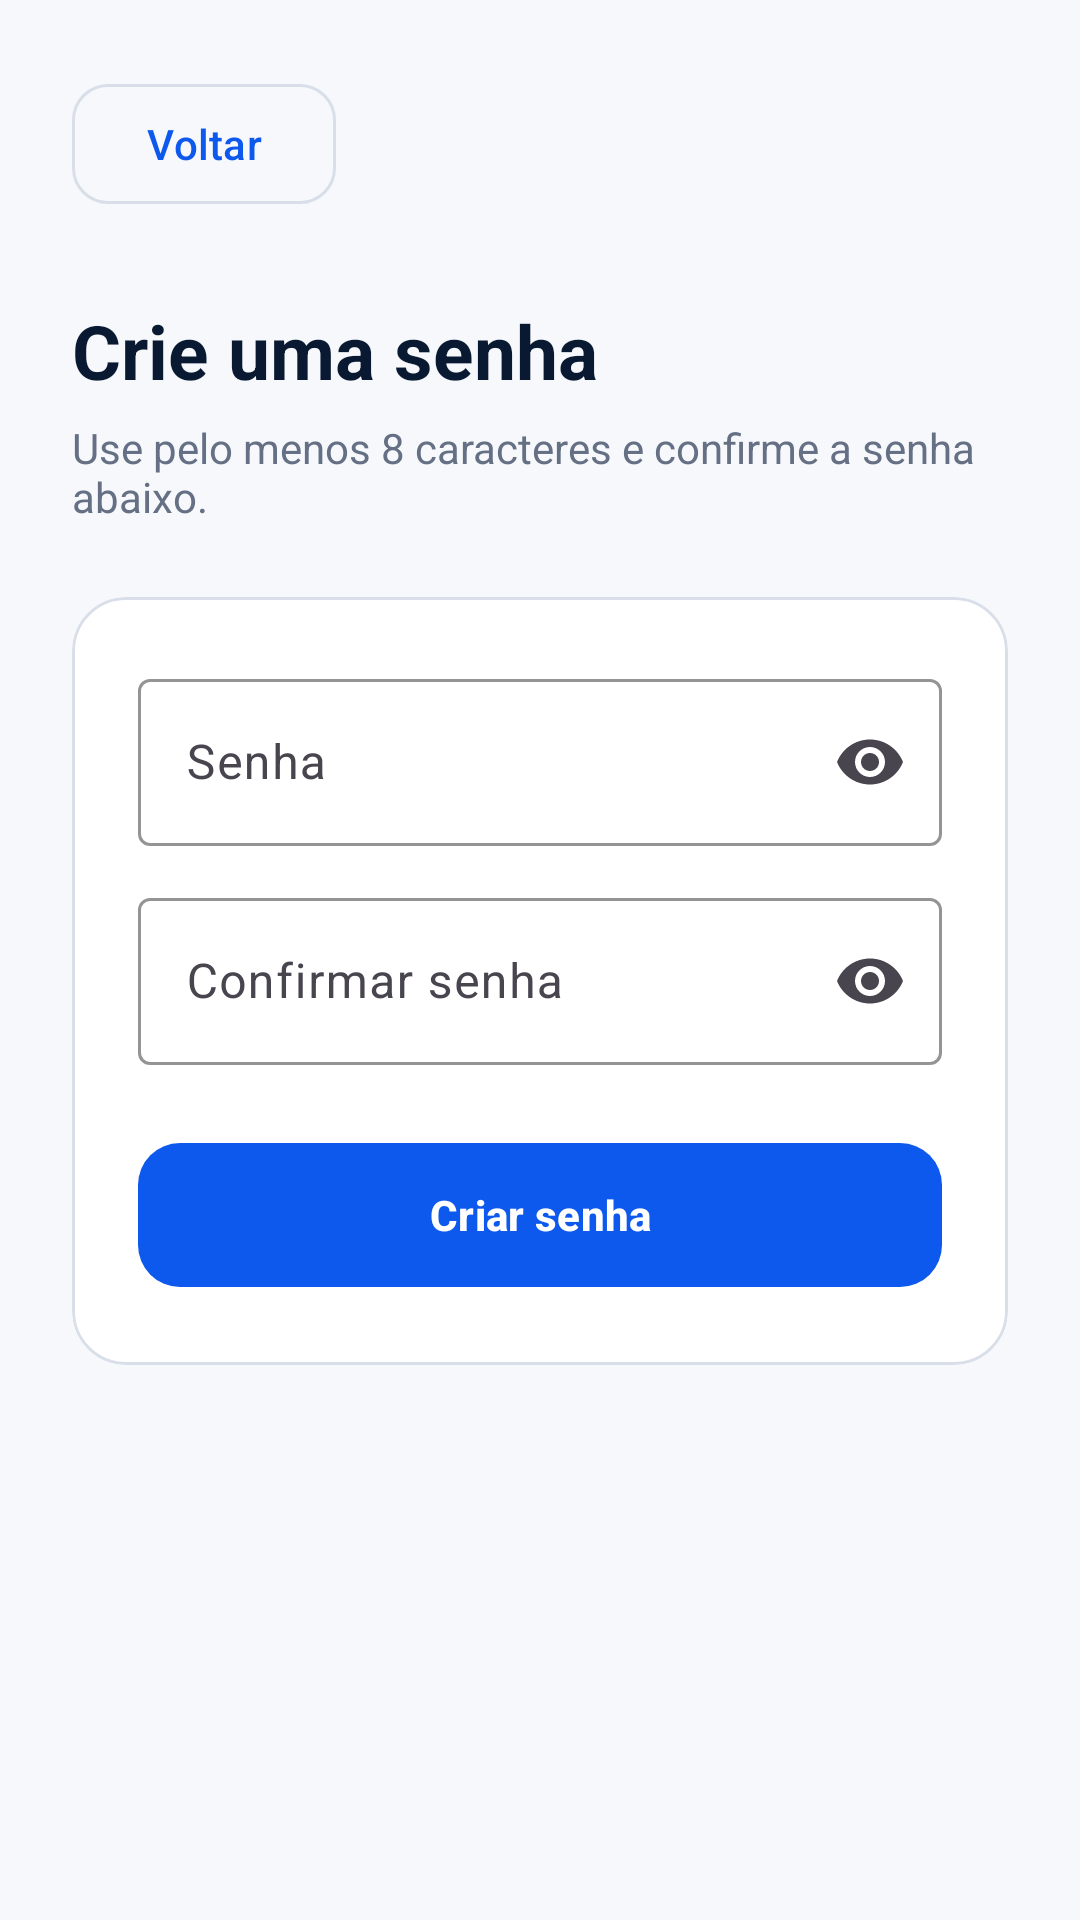

Here is an Android app screen rendered from its layout file. Give the layout XML and the strings, colors and styles it references.
<!-- AndroidManifest.xml: application theme Theme.TCC -->
<!-- res/layout/criar_senha.xml -->
<?xml version="1.0" encoding="utf-8"?>
<ScrollView xmlns:android="http://schemas.android.com/apk/res/android"
    xmlns:app="http://schemas.android.com/apk/res-auto"
    android:layout_width="match_parent"
    android:layout_height="match_parent"
    android:background="@color/background_light"
    android:fillViewport="true">

    <LinearLayout
        android:layout_width="match_parent"
        android:layout_height="wrap_content"
        android:orientation="vertical"
        android:padding="24dp">

        <com.google.android.material.button.MaterialButton
            android:id="@+id/btnVoltar"
            style="@style/Widget.Material3.Button.OutlinedButton"
            android:layout_width="wrap_content"
            android:layout_height="48dp"
            android:text="@string/voltar"
            android:textAllCaps="false"
            android:textColor="@color/primary_blue"
            app:cornerRadius="12dp"
            app:strokeColor="@color/border_color" />

        <TextView
            android:id="@+id/txtCrieUmaSenha"
            android:layout_width="match_parent"
            android:layout_height="wrap_content"
            android:layout_marginTop="28dp"
            android:text="@string/crie_uma_senha"
            android:textColor="@color/text_primary"
            android:textSize="25sp"
            android:textStyle="bold" />

        <TextView
            android:layout_width="match_parent"
            android:layout_height="wrap_content"
            android:layout_marginTop="6dp"
            android:text="@string/senha_requisitos"
            android:textColor="@color/text_secondary"
            android:textSize="14sp" />

        <com.google.android.material.card.MaterialCardView
            android:layout_width="match_parent"
            android:layout_height="wrap_content"
            android:layout_marginTop="24dp"
            app:cardBackgroundColor="@color/surface"
            app:cardCornerRadius="18dp"
            app:cardElevation="0dp"
            app:strokeColor="@color/border_color"
            app:strokeWidth="1dp">

            <LinearLayout
                android:layout_width="match_parent"
                android:layout_height="wrap_content"
                android:orientation="vertical"
                android:padding="22dp">

                <com.google.android.material.textfield.TextInputLayout
                    style="@style/Widget.Material3.TextInputLayout.OutlinedBox"
                    android:layout_width="match_parent"
                    android:layout_height="wrap_content"
                    android:hint="@string/senha"
                    app:boxBackgroundColor="@color/surface"
                    app:boxStrokeColor="@color/primary_blue"
                    app:endIconMode="password_toggle">
                    <com.google.android.material.textfield.TextInputEditText
                        android:id="@+id/etSenha"
                        android:layout_width="match_parent"
                        android:layout_height="wrap_content"
                        android:inputType="textPassword"
                        android:maxLines="1"
                        android:textColor="@color/text_primary" />
                </com.google.android.material.textfield.TextInputLayout>

                <com.google.android.material.textfield.TextInputLayout
                    style="@style/Widget.Material3.TextInputLayout.OutlinedBox"
                    android:layout_width="match_parent"
                    android:layout_height="wrap_content"
                    android:layout_marginTop="12dp"
                    android:hint="@string/confirmar_senha"
                    app:boxBackgroundColor="@color/surface"
                    app:boxStrokeColor="@color/primary_blue"
                    app:endIconMode="password_toggle">
                    <com.google.android.material.textfield.TextInputEditText
                        android:id="@+id/etConfirmarSenha"
                        android:layout_width="match_parent"
                        android:layout_height="wrap_content"
                        android:inputType="textPassword"
                        android:maxLines="1"
                        android:textColor="@color/text_primary" />
                </com.google.android.material.textfield.TextInputLayout>

                <com.google.android.material.button.MaterialButton
                    android:id="@+id/btnCriarSenha"
                    android:layout_width="match_parent"
                    android:layout_height="56dp"
                    android:layout_marginTop="22dp"
                    android:text="@string/criar_senha"
                    android:textAllCaps="false"
                    android:textColor="@color/on_primary"
                    android:textStyle="bold"
                    app:backgroundTint="@color/primary_blue"
                    app:cornerRadius="14dp" />
            </LinearLayout>
        </com.google.android.material.card.MaterialCardView>
    </LinearLayout>
</ScrollView>
<!-- resources referenced by this layout -->
<resources>
  <color name="background_light">#F6F8FC</color>
  <color name="border_color">#D9DFE9</color>
  <color name="on_primary">#FFFFFFFF</color>
  <color name="primary_blue">#0D58ED</color>
  <color name="surface">#FFFFFFFF</color>
  <color name="text_primary">#081931</color>
  <color name="text_secondary">#657084</color>
  <string name="confirmar_senha">Confirmar senha</string>
  <string name="criar_senha">Criar senha</string>
  <string name="crie_uma_senha">Crie uma senha</string>
  <string name="senha">Senha</string>
  <string name="senha_requisitos">Use pelo menos 8 caracteres e confirme a senha abaixo.</string>
  <string name="voltar">Voltar</string>
  <style name="Theme.TCC" parent="Base.Theme.TCC" />
  <style name="Base.Theme.TCC" parent="Theme.Material3.DayNight.NoActionBar">
          <item name="colorPrimary">@color/primary_blue</item>
          <item name="colorOnPrimary">@color/on_primary</item>
          <item name="colorPrimaryContainer">@color/primary_container</item>
          <item name="colorOnPrimaryContainer">@color/text_primary</item>
  
          <item name="colorSecondary">@color/primary_blue</item>
          <item name="colorOnSecondary">@color/on_primary</item>
  
          <item name="colorSurface">@color/surface</item>
          <item name="colorOnSurface">@color/text_primary</item>
          <item name="colorOutline">@color/border_color</item>
  
          <item name="android:windowBackground">@color/background_light</item>
          <item name="android:colorAccent">@color/primary_blue</item>
          <item name="android:textColorPrimary">@color/text_primary</item>
          <item name="android:textColorSecondary">@color/text_secondary</item>
  
          <item name="android:statusBarColor">@color/background_light</item>
          <item name="android:navigationBarColor">@color/background_light</item>
          <item name="android:windowLightStatusBar">true</item>
      </style>
  <color name="primary_container">#E8EFFF</color>
</resources>
